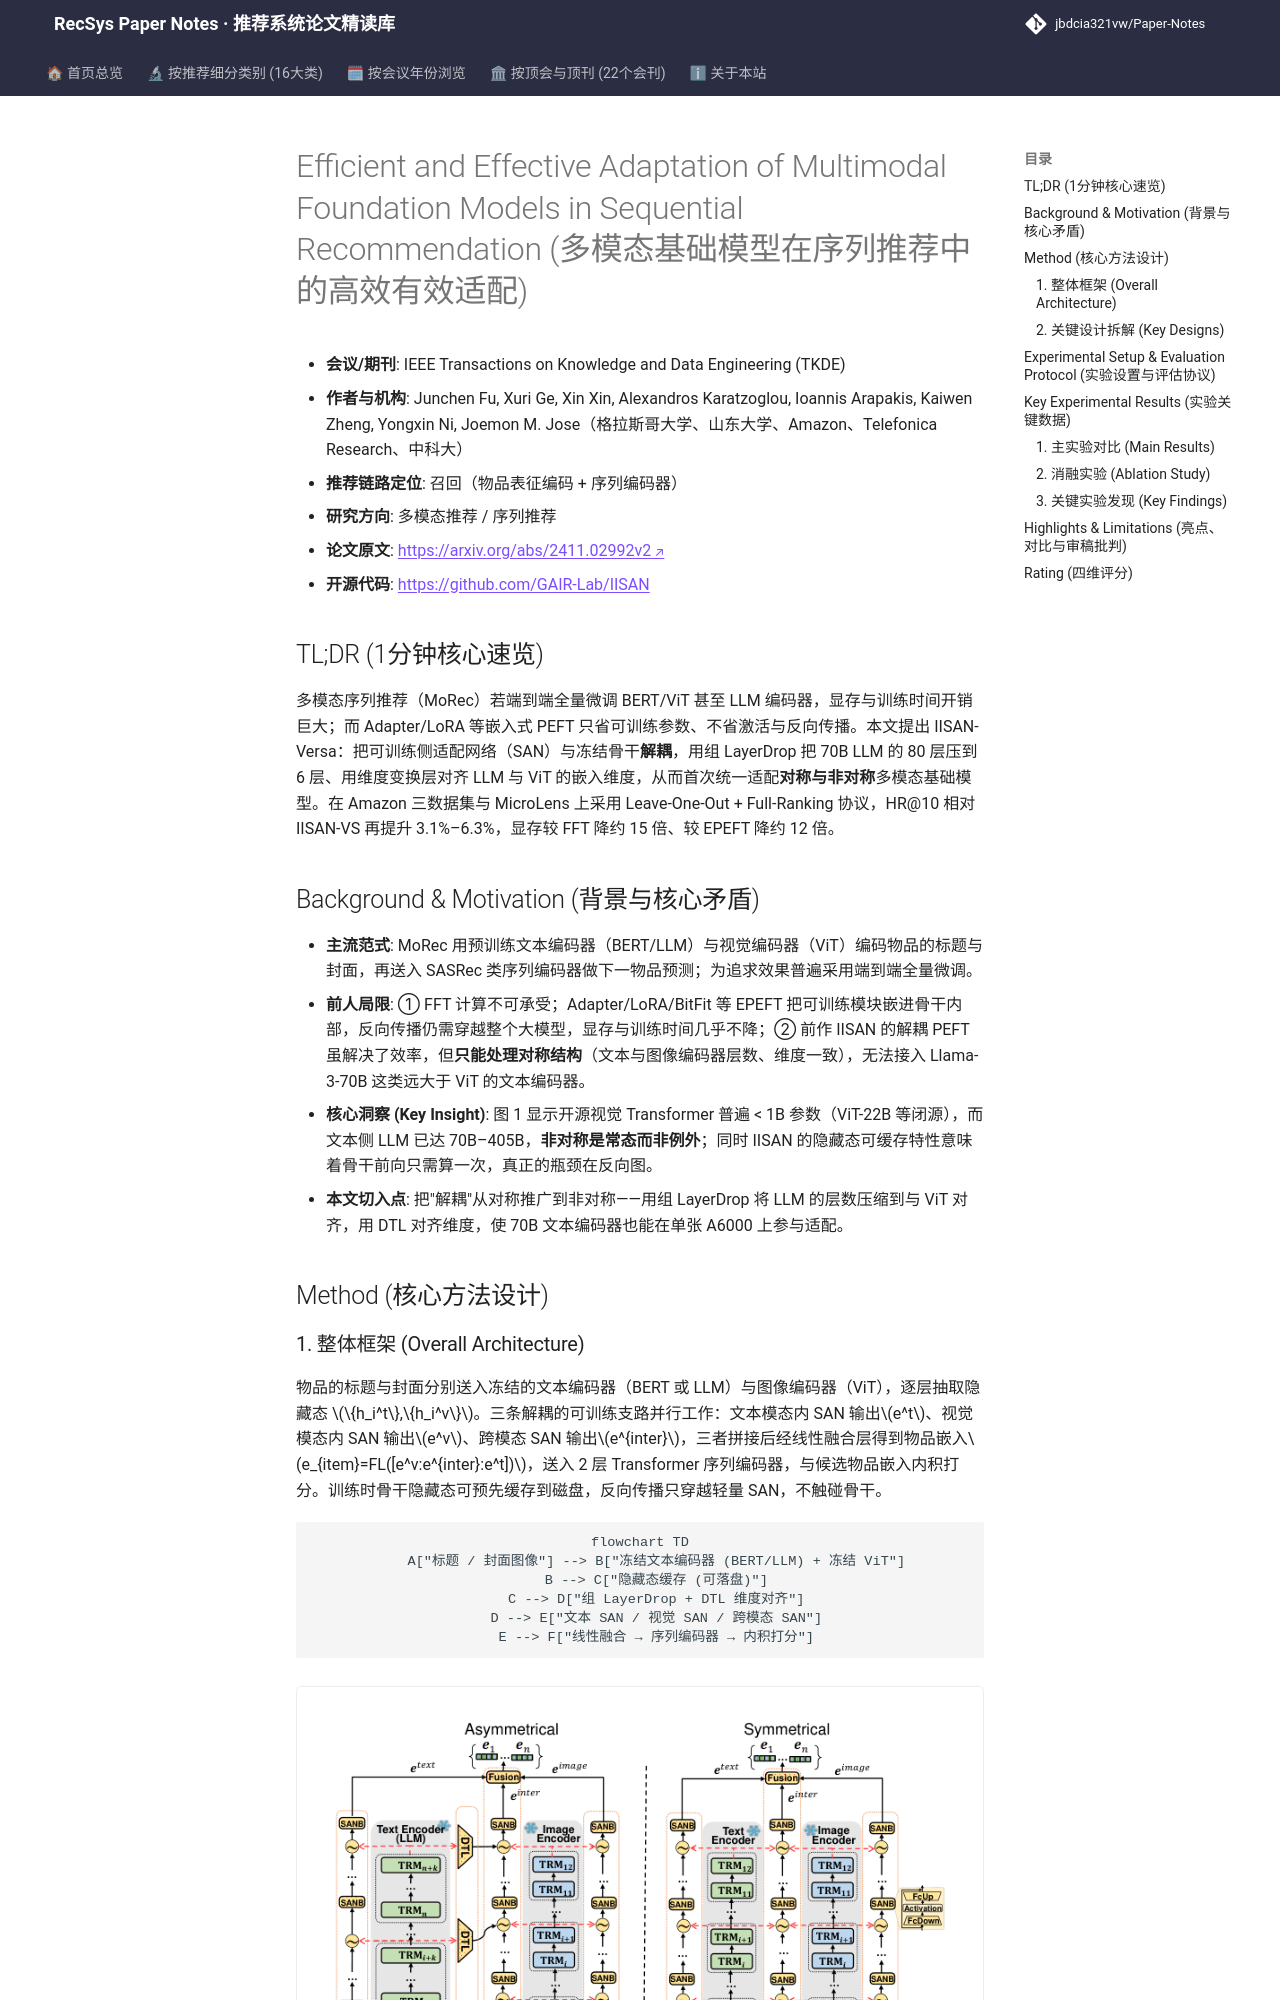

repository: jbdcia321vw/Paper-Notes · page: venues/TKDE/2025/multimodal_rec/efficient_and_effective_adaptation_of_multimodal_foundation_models_in_seque/index.html · generator: mkdocs

---
title: "[Paper Note] Efficient and Effective Adaptation of Multimodal Foundation Models in Sequential Recommendation"
description: "[TKDE 2025][多模态推荐] IISAN-Versa 用解耦 PEFT + 组 LayerDrop + 维度变换层，统一适配对称/非对称多模态基础模型，缓存隐藏态后 GPU 显存降 12–15 倍、训练提速 16–20 倍，MicroLens 达 SOTA。"
tags:
  - TKDE
  - 多模态推荐
  - 召回
  - 解耦参数高效微调
  - 非对称多模态基础模型
  - 序列推荐
date: 2026-11-14
venue: TKDE
year: 2025
paper_url: "https://arxiv.org/abs/2411.02992"
code_url: "https://github.com/GAIR-Lab/IISAN"
categories:
  - multimodal_rec
  - sequential_rec
---

# Efficient and Effective Adaptation of Multimodal Foundation Models in Sequential Recommendation (多模态基础模型在序列推荐中的高效有效适配)

- **会议/期刊**: IEEE Transactions on Knowledge and Data Engineering (TKDE)
- **作者与机构**: Junchen Fu, Xuri Ge, Xin Xin, Alexandros Karatzoglou, Ioannis Arapakis, Kaiwen Zheng, Yongxin Ni, Joemon M. Jose（格拉斯哥大学、山东大学、Amazon、Telefonica Research、中科大）
- **推荐链路定位**: 召回（物品表征编码 + 序列编码器）
- **研究方向**: 多模态推荐 / 序列推荐
- **论文原文**: [https://arxiv.org/abs/2411.02992v2](https://arxiv.org/abs/2411.02992v2)
- **开源代码**: [https://github.com/GAIR-Lab/IISAN](https://github.com/GAIR-Lab/IISAN)

## TL;DR (1分钟核心速览)

多模态序列推荐（MoRec）若端到端全量微调 BERT/ViT 甚至 LLM 编码器，显存与训练时间开销巨大；而 Adapter/LoRA 等嵌入式 PEFT 只省可训练参数、不省激活与反向传播。本文提出 IISAN-Versa：把可训练侧适配网络（SAN）与冻结骨干**解耦**，用组 LayerDrop 把 70B LLM 的 80 层压到 6 层、用维度变换层对齐 LLM 与 ViT 的嵌入维度，从而首次统一适配**对称与非对称**多模态基础模型。在 Amazon 三数据集与 MicroLens 上采用 Leave-One-Out + Full-Ranking 协议，HR@10 相对 IISAN-VS 再提升 3.1%–6.3%，显存较 FFT 降约 15 倍、较 EPEFT 降约 12 倍。

## Background & Motivation (背景与核心矛盾)

- **主流范式**: MoRec 用预训练文本编码器（BERT/LLM）与视觉编码器（ViT）编码物品的标题与封面，再送入 SASRec 类序列编码器做下一物品预测；为追求效果普遍采用端到端全量微调。
- **前人局限**: ① FFT 计算不可承受；Adapter/LoRA/BitFit 等 EPEFT 把可训练模块嵌进骨干内部，反向传播仍需穿越整个大模型，显存与训练时间几乎不降；② 前作 IISAN 的解耦 PEFT 虽解决了效率，但**只能处理对称结构**（文本与图像编码器层数、维度一致），无法接入 Llama-3-70B 这类远大于 ViT 的文本编码器。
- **核心洞察 (Key Insight)**: 图 1 显示开源视觉 Transformer 普遍 < 1B 参数（ViT-22B 等闭源），而文本侧 LLM 已达 70B–405B，**非对称是常态而非例外**；同时 IISAN 的隐藏态可缓存特性意味着骨干前向只需算一次，真正的瓶颈在反向图。
- **本文切入点**: 把"解耦"从对称推广到非对称——用组 LayerDrop 将 LLM 的层数压缩到与 ViT 对齐，用 DTL 对齐维度，使 70B 文本编码器也能在单张 A6000 上参与适配。

## Method (核心方法设计)
